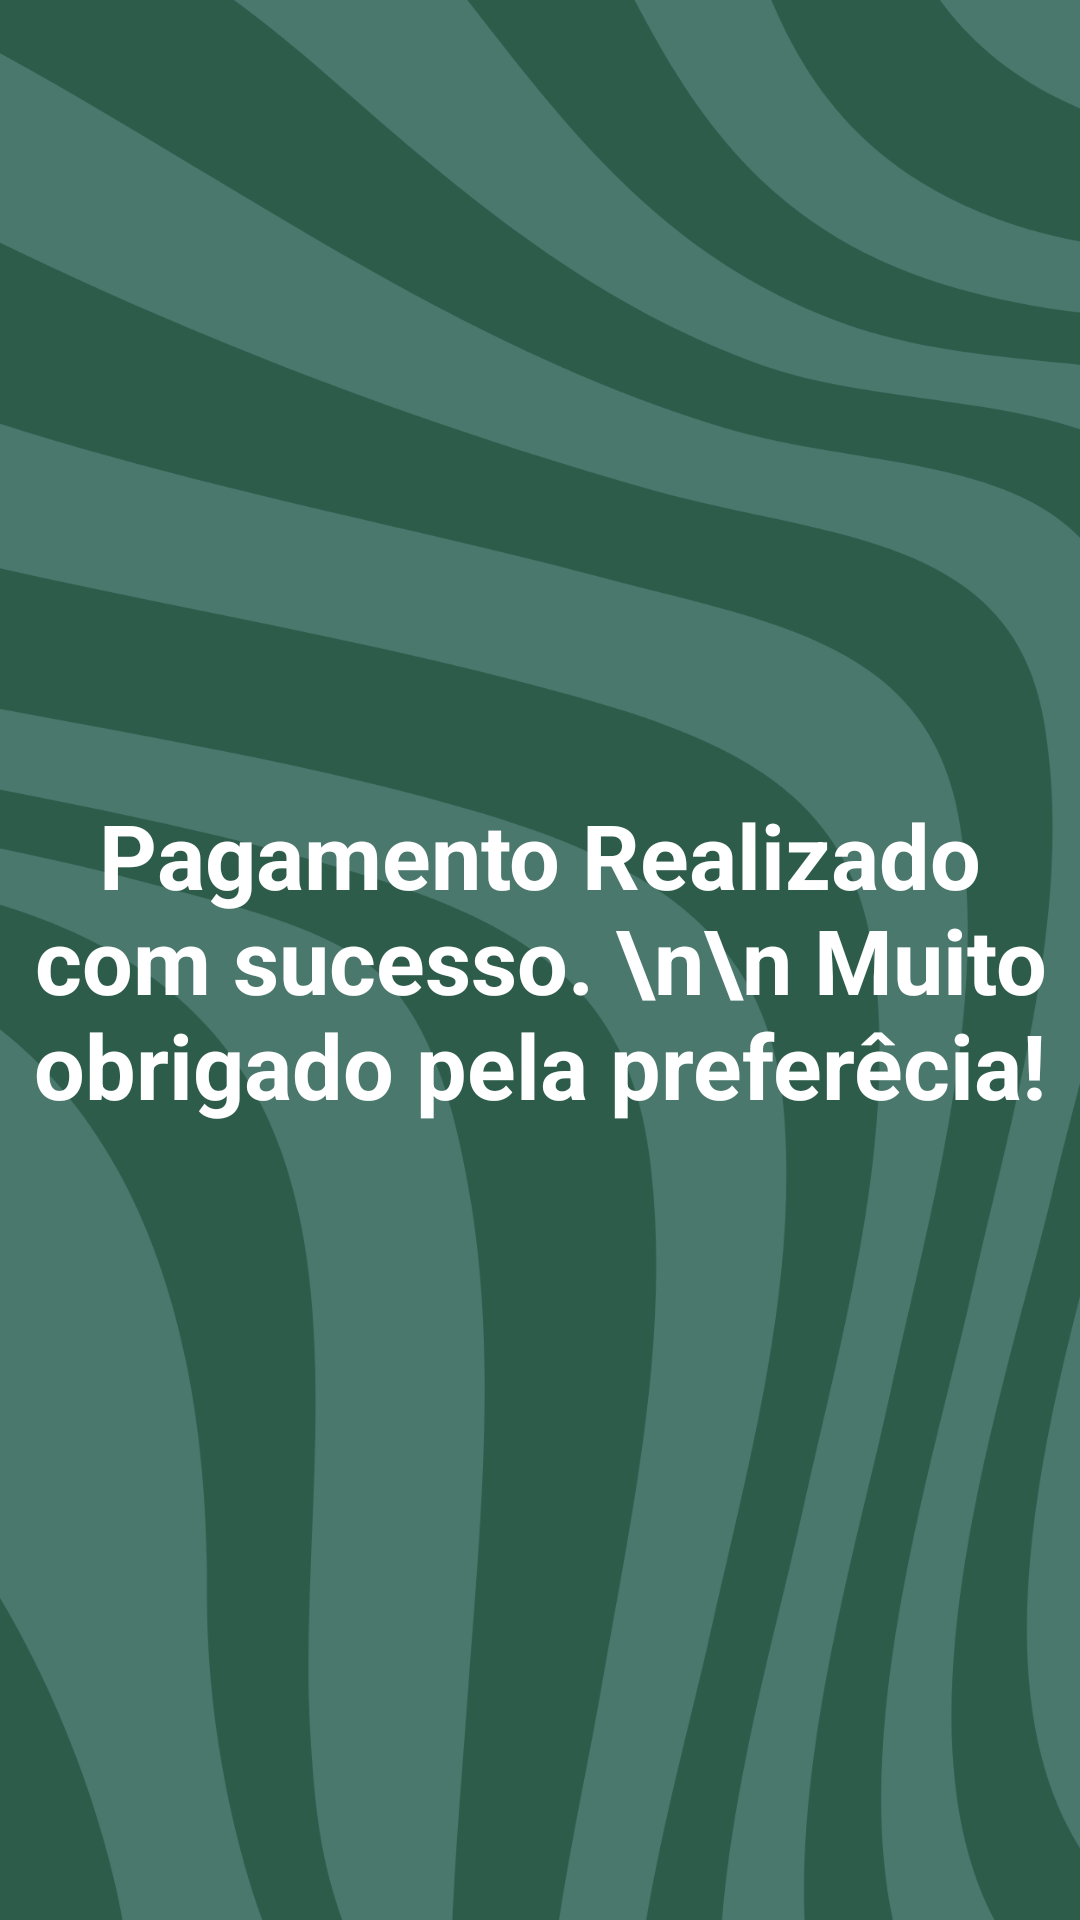

Android layout source for this screen:
<!-- AndroidManifest.xml: application theme Theme.AppCompat.Light.DarkActionBar -->
<!-- res/layout/activity_thank_you_screen.xml -->
<?xml version="1.0" encoding="utf-8"?>
<LinearLayout xmlns:android="http://schemas.android.com/apk/res/android"
    xmlns:app="http://schemas.android.com/apk/res-auto"
    xmlns:tools="http://schemas.android.com/tools"
    android:id="@+id/main"
    android:layout_width="match_parent"
    android:layout_height="match_parent"
    android:orientation="vertical"
    android:gravity="center"
    android:background="@drawable/background1"
    tools:context=".ThankYouScreen">
    
    <TextView
        android:layout_width="match_parent"
        android:layout_height="wrap_content"
        android:text="Pagamento Realizado com sucesso. \n\n Muito obrigado pela preferêcia!"
        android:textSize="30sp"
        android:textColor="@color/white"
        android:textStyle="bold"
        android:gravity="center"
        tools:ignore="HardcodedText" />

</LinearLayout>
<!-- resources referenced by this layout -->
<resources>
  <color name="white">#FFFFFFFF</color>
  <!-- drawable background1: png bitmap (drawable, 123554 bytes) -->
  <style name="Theme.AppCompat.Light.DarkActionBar" parent="Base.Theme.AppCompat.Light.DarkActionBar">
          
          <item name="colorSecondaryVariant">@color/green</item>
          <item name="colorSecondary">@color/green</item>
      </style>
  <style name="Base.Theme.AppCompat.Light.DarkActionBar" parent="Theme.Material3.DayNight.NoActionBar">
          
          <item name="colorSecondaryVariant">@color/green</item>
          <item name="colorSecondary">@color/green</item>
      </style>
  <color name="green">#184b48</color>
</resources>
